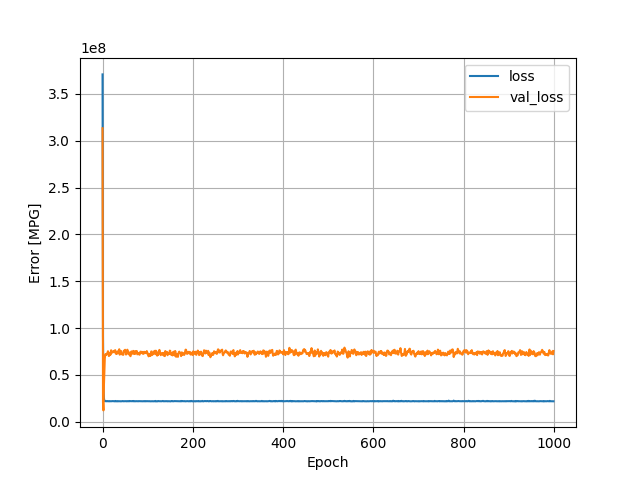

Data behind this chart, as committed beside it:
, loss, val_loss, epoch
0, 370704640, 313245920, 0
1, 91048992, 20591084, 1
2, 37334908, 12228886, 2
3, 25331522, 38063680, 3
4, 22745260, 53079740, 4
5, 22134368, 67539216, 5
6, 22179152, 72105992, 6
7, 22002584, 71503144, 7
8, 21941582, 71298976, 8
9, 22165690, 72595632, 9
10, 22260354, 72333608, 10
11, 22019170, 73643128, 11
12, 22063162, 75362208, 12
13, 21950482, 73621720, 13
14, 21939298, 70201816, 14
15, 22202864, 71914088, 15
16, 22032926, 71175496, 16
17, 22000332, 73754888, 17
18, 21968894, 71863344, 18
19, 21995194, 76410728, 19
20, 22063048, 74558664, 20
21, 22071782, 73793816, 21
22, 22085820, 74130440, 22
23, 22159368, 74916808, 23
24, 22077776, 74388512, 24
25, 22034780, 75714384, 25
26, 21967724, 75554960, 26
27, 21976926, 74645480, 27
28, 22273424, 76542512, 28
29, 21939568, 72973312, 29
30, 22062716, 72606864, 30
31, 21990244, 74738352, 31
32, 21885960, 72697808, 32
33, 22166930, 73195128, 33
34, 22045428, 74468312, 34
35, 21924572, 75838280, 35
36, 22069256, 74435976, 36
37, 21995682, 77458056, 37
38, 21948582, 71695208, 38
39, 21936880, 73835696, 39
40, 22026930, 73715784, 40
41, 21890160, 75634384, 41
42, 21962742, 72164416, 42
43, 21923734, 72206720, 43
44, 22071624, 71998520, 44
45, 22200066, 72622952, 45
46, 21980986, 71518312, 46
47, 22013084, 75756432, 47
48, 22001740, 75050000, 48
49, 22173292, 76499608, 49
50, 22015084, 76892424, 50
51, 22217608, 75456104, 51
52, 22088480, 71823144, 52
53, 21990630, 74357344, 53
54, 21889618, 74832408, 54
55, 22121258, 77008224, 55
56, 22037822, 74702600, 56
57, 21964124, 72391072, 57
58, 21973924, 74537752, 58
59, 22258454, 71799224, 59
... 940 more rows
